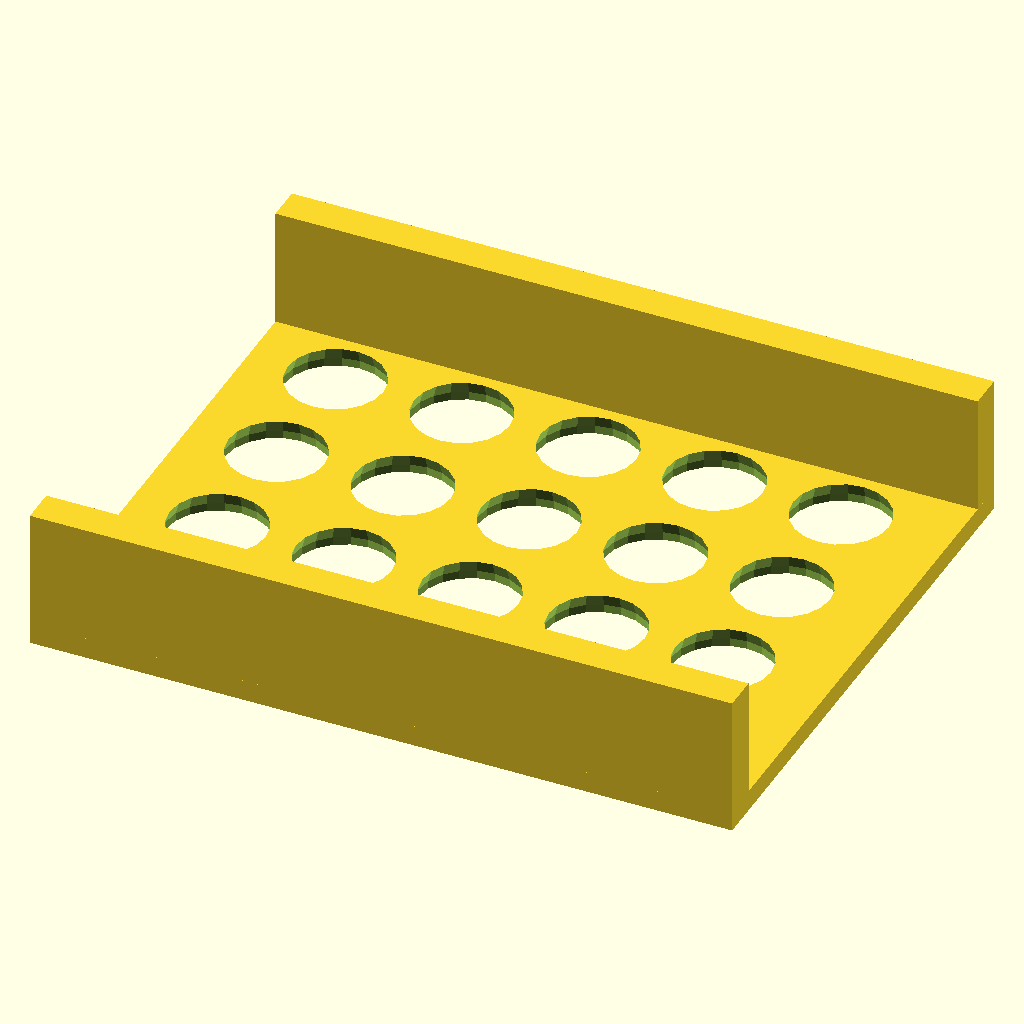
Cell 1 — every parameter at its default value.
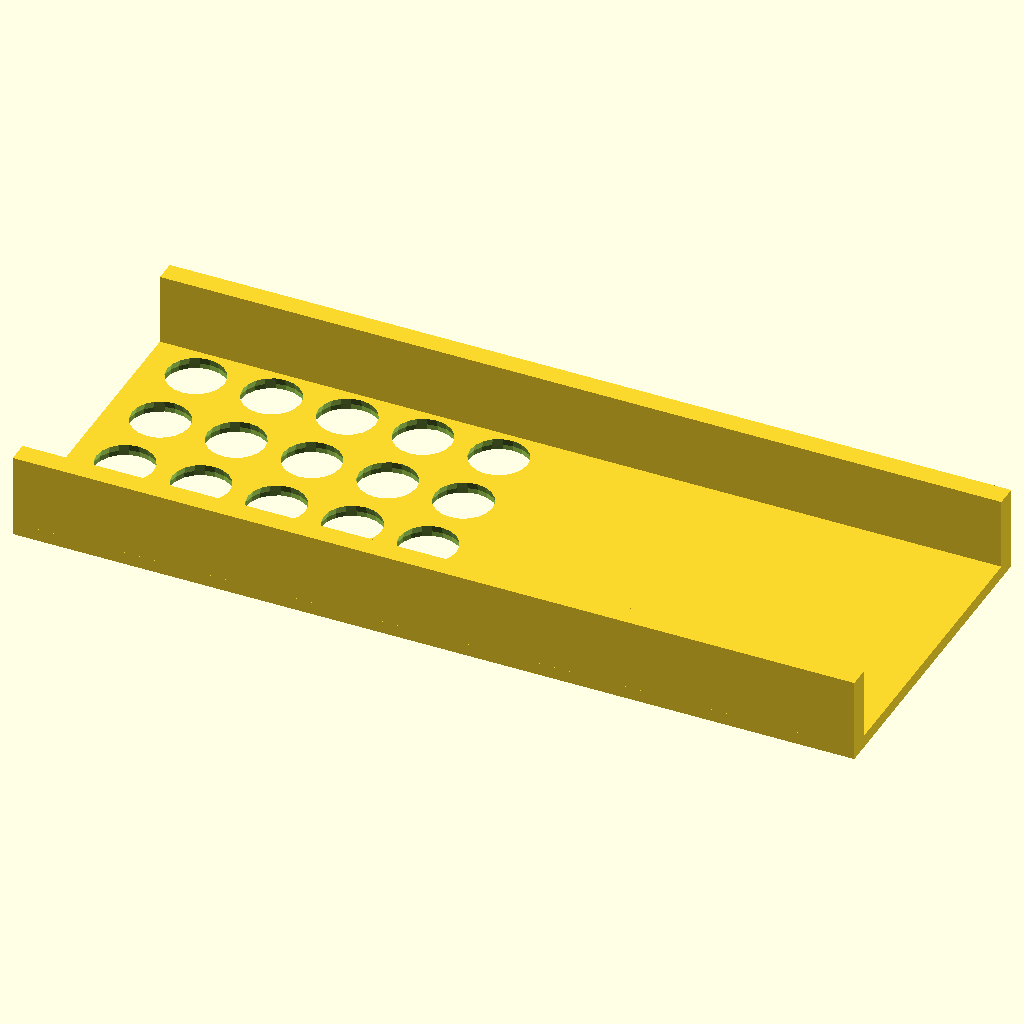
Cell 2: the same model with longueur_gd = 200.
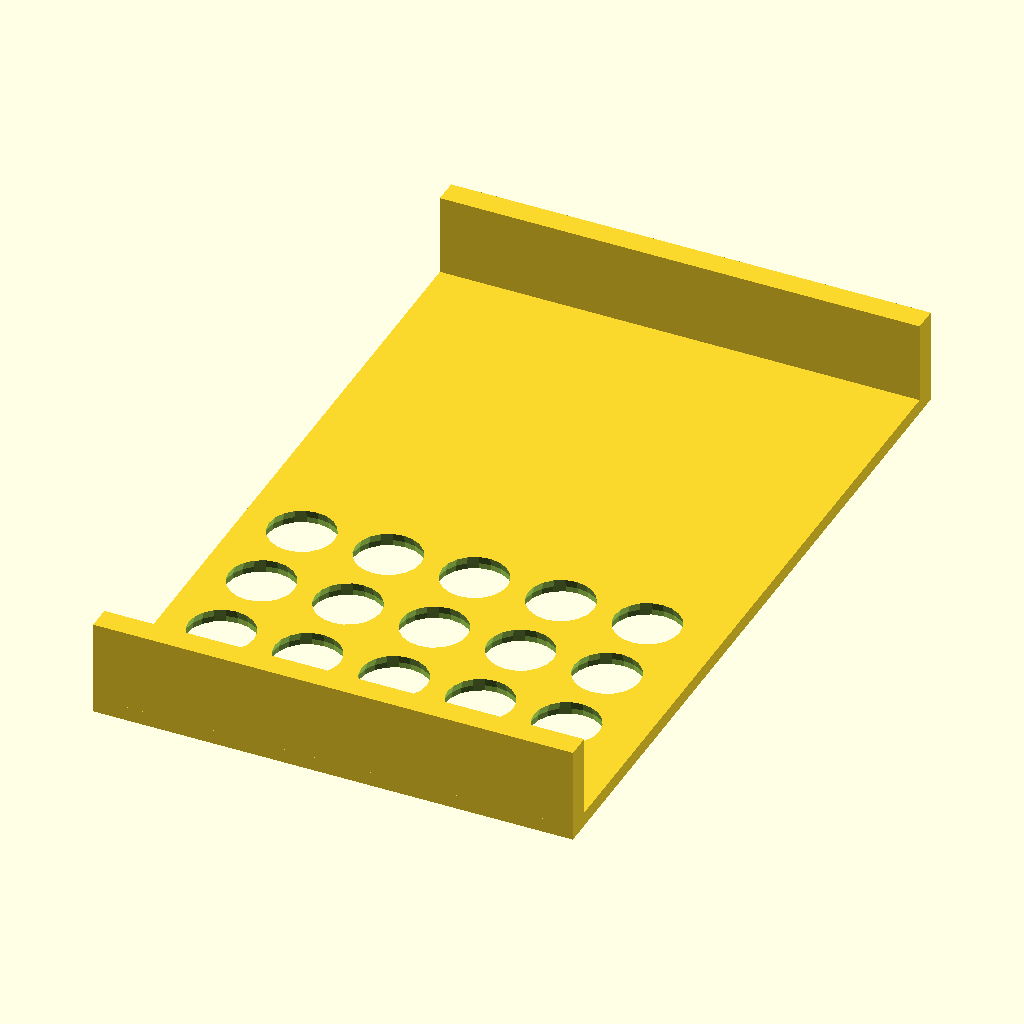
Cell 3: the same model with largeur_gd = 160.
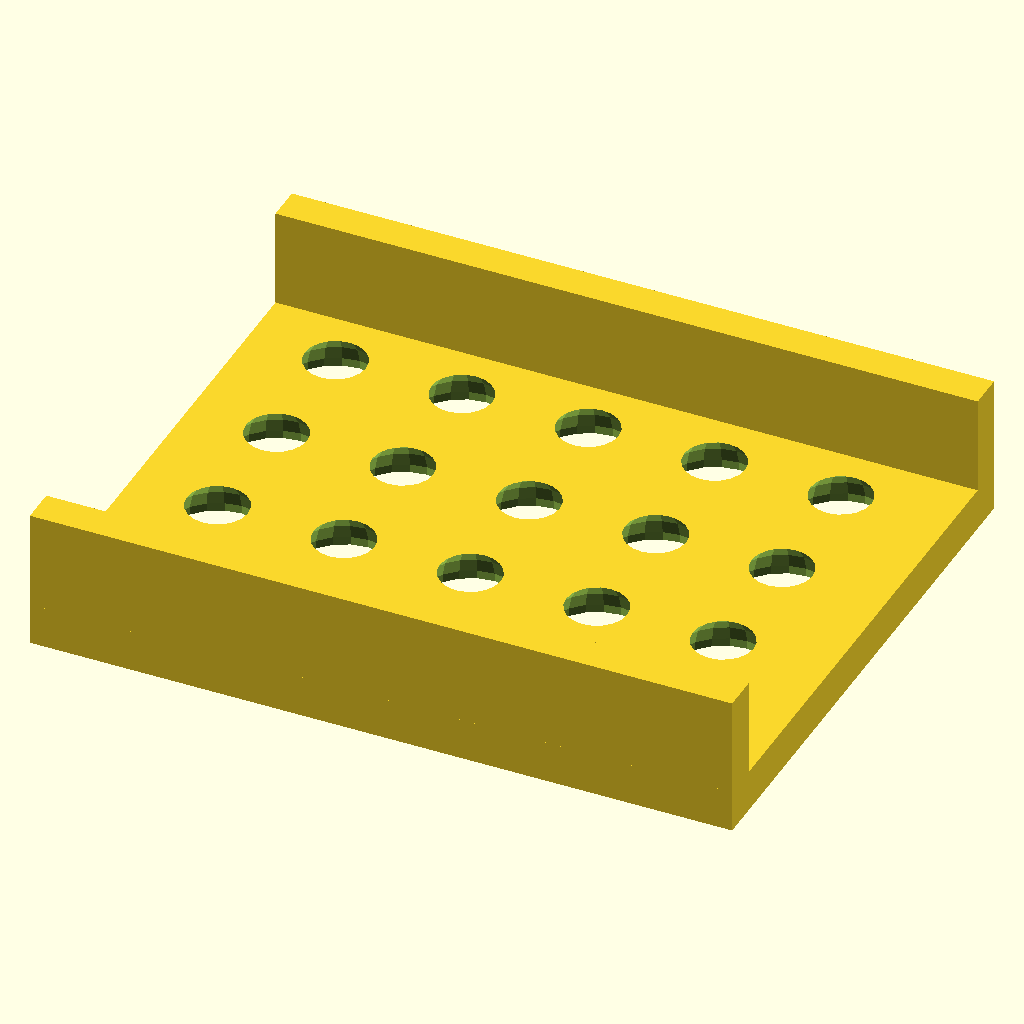
Cell 4: the same model with epaisseur_gd = 6.
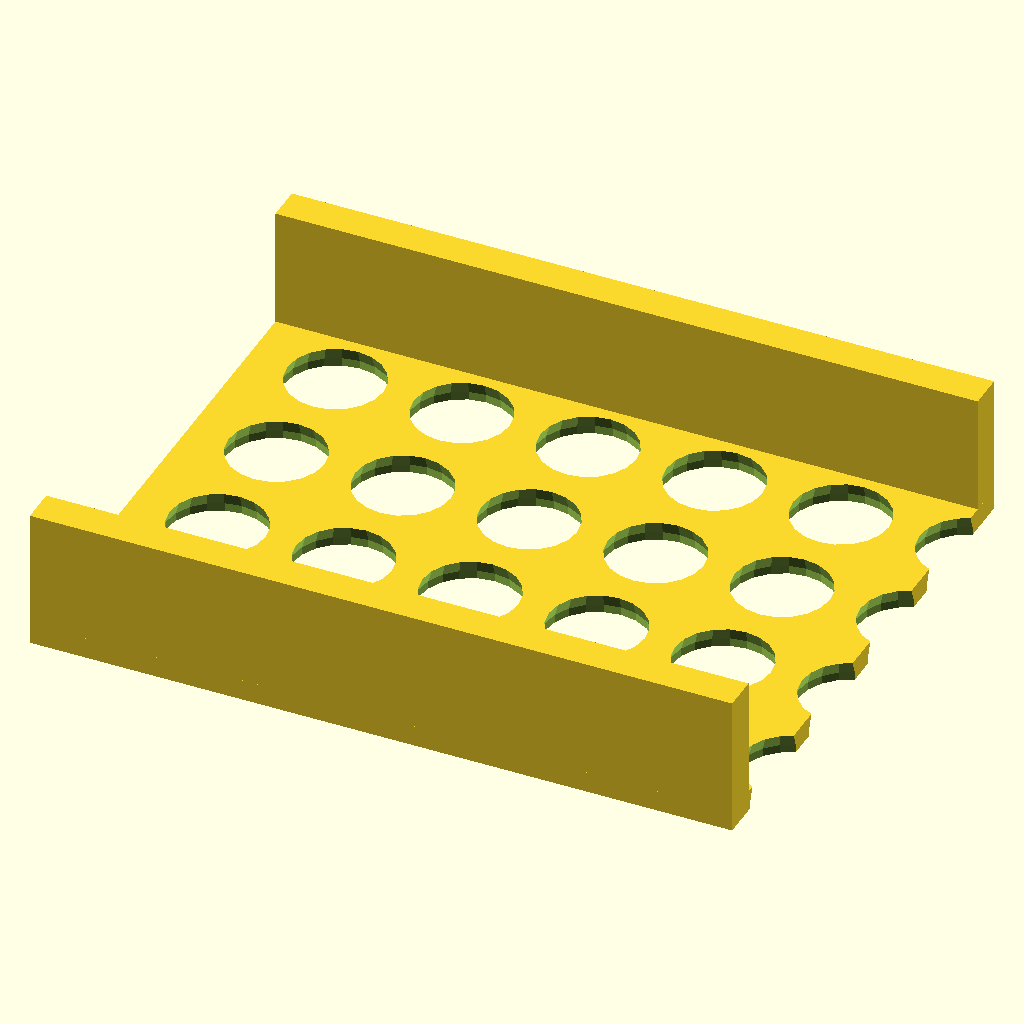
Cell 5: nb_ligne_trous = 10 (everything else at default).
The same orthographic view direction (rotation 55°, 0°, 25°; colour scheme Cornfield) for every cell, with the view re-fitted per cell, so scale and position can differ between cells.
The OpenSCAD source (inputs/thingiverse/thing-1346085/files/guide-doigts_v1-1.scad):
/* ==========================================
//  File: guide-doigts_v1-1.scad
//  
//  Description:
//  Guide doigt parametrique
//
//  Auteur : Willy ALLEGRE  
//  Organisation : REHAB-LAB
//
//  Licence : CC-By-SA
// ==========================================*/


// VARIABLES 

// Longueur du guide-doigts
longueur_gd = 100;
// Largeur du guide-doigts
largeur_gd = 80; 
// Epaisseur du guide-doigts
epaisseur_gd = 3;

// Nombre de lignes contenant des trous
nb_ligne_trous = 5;
// Nombre de colonnes contenant des trous
nb_colonne_trous = 4;

// Hauteur des barres laterales
hauteur_bl = 20;
// Largeur des barres laterales
largeur_bl = 5;

// Distance entre trou et barre laterale droite
distance_trou_bl = 0;
// Distance entre trou et bord superieur
distance_trou_bs = 5;
// Diametre des trous
diametre_trous = 15;
// Distance entre chaque trou
d_entre_trous = 18;

// Definition generale des formes geometriques
$fn = 20;

// FIN VARIABLES 




// DESSIN

// Barre laterale gauche
cube (size = [longueur_gd, largeur_bl, hauteur_bl], center = false);

// Barre laterale droite
translate([0,largeur_gd-largeur_bl,0]){ 
    cube (size = [longueur_gd, largeur_bl, hauteur_bl], center = false);
}

// Guide-doigts avec trous
difference() {
    cube (size = [longueur_gd, largeur_gd, epaisseur_gd], center = false);

    for (l = [0:nb_ligne_trous-1]) {
        for (c = [0:nb_colonne_trous-1]) {
            translate(
                [distance_trou_bs+diametre_trous/2+d_entre_trous*l,
                distance_trou_bl+largeur_bl+diametre_trous/2,
                0]) {             
                sphere (d = diametre_trous);
            }
            translate(
                [distance_trou_bs+diametre_trous/2+d_entre_trous*l,
                distance_trou_bl+largeur_bl+diametre_trous/2+d_entre_trous*c,
                0]) {             
                sphere (d = diametre_trous);
            }
        }
    }
}    


// FIN DESSIN
Customizer parameters (derived from the source; name, type, default, range or options):
longueur_gd: number, default 100
largeur_gd: number, default 80
epaisseur_gd: number, default 3
nb_ligne_trous: number, default 5
nb_colonne_trous: number, default 4
hauteur_bl: number, default 20
largeur_bl: number, default 5
distance_trou_bl: number, default 0
distance_trou_bs: number, default 5
diametre_trous: number, default 15
d_entre_trous: number, default 18
